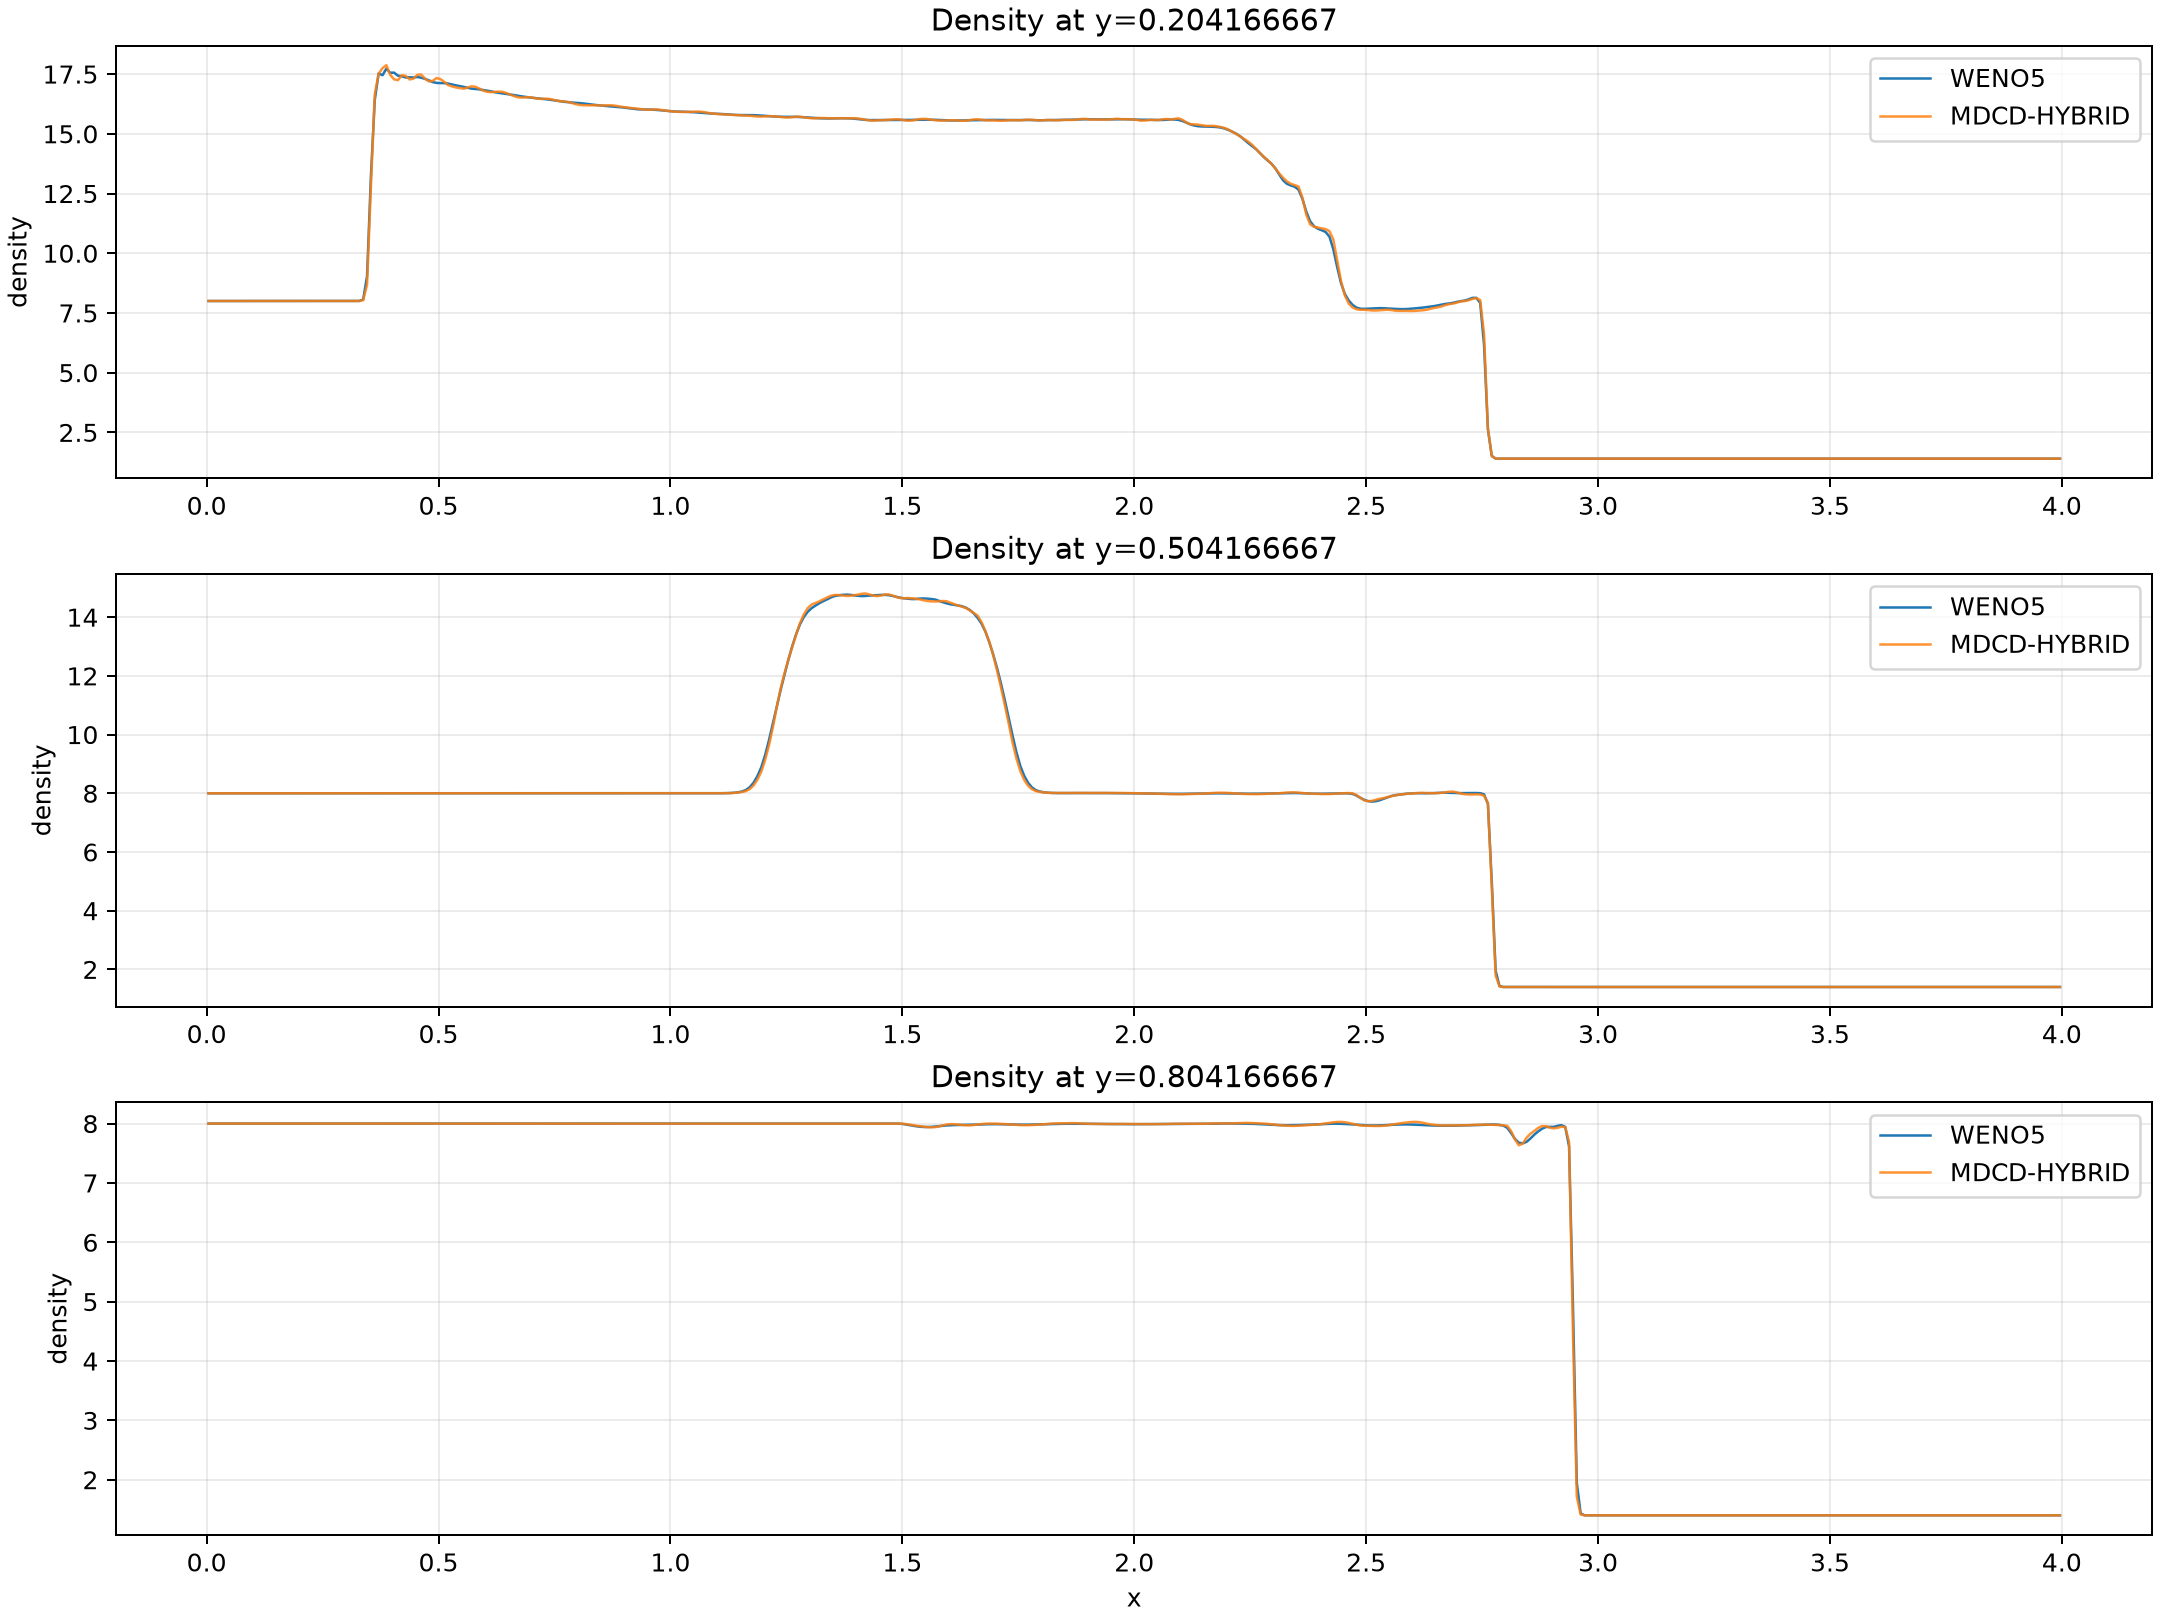

Data behind this chart, as committed beside it:
y, x, rho_weno5, rho_mdcd_hybrid, difference
0.2042, 0.004167, 8, 8, -3.2610947009459323e-07
0.2042, 0.0125, 8, 8, 3.777374413260759e-08
0.2042, 0.02083, 8, 8, -2.0859555593943924e-07
0.2042, 0.02917, 8, 8, 1.3934871923027004e-07
0.2042, 0.0375, 8, 8, -3.080685830880725e-07
0.2042, 0.04583, 8, 8, 6.434035304536678e-07
0.2042, 0.05417, 8, 8, -8.326360854127302e-07
0.2042, 0.0625, 8, 8, 1.600662794309926e-06
0.2042, 0.07083, 8, 8, -1.8056130031141038e-06
0.2042, 0.07917, 8, 8, 2.4827236897451144e-06
0.2042, 0.0875, 8, 8, -2.731357816365687e-06
0.2042, 0.09583, 8, 8, 2.9698012866674617e-06
0.2042, 0.1042, 8, 8, -3.431684583610206e-06
0.2042, 0.1125, 8, 8, 3.885672162695641e-06
0.2042, 0.1208, 8, 8, -4.797198921657753e-06
0.2042, 0.1292, 8, 8, 5.782416703681292e-06
0.2042, 0.1375, 8, 8, -6.828635426003871e-06
0.2042, 0.1458, 8, 8, 8.067454487559189e-06
0.2042, 0.1542, 8, 8, -9.328751818138414e-06
0.2042, 0.1625, 8, 8, 9.745988945653039e-06
0.2042, 0.1708, 8, 8, -6.463342323570487e-06
0.2042, 0.1792, 8, 8, 2.455512117194303e-06
0.2042, 0.1875, 8, 8, -1.4197297391049801e-06
0.2042, 0.1958, 8, 8, 4.065971253908174e-06
0.2042, 0.2042, 8, 8, -4.654729066189134e-06
0.2042, 0.2125, 8, 8, -5.243908875129932e-06
0.2042, 0.2208, 8, 8, 9.36235735160551e-06
0.2042, 0.2292, 8, 8, -1.9392390692374306e-05
0.2042, 0.2375, 8, 8, 2.919467313855506e-05
0.2042, 0.2458, 8, 8, -3.016879334971634e-05
0.2042, 0.2542, 8, 8, 2.4597730011954866e-05
0.2042, 0.2625, 8, 8, -2.6766728394633788e-05
0.2042, 0.2708, 8, 8, 3.624285256442761e-05
0.2042, 0.2792, 8, 8, -2.38779729633265e-05
0.2042, 0.2875, 8, 8, 2.1927496240081723e-05
0.2042, 0.2958, 8, 8, 4.454488874738871e-05
0.2042, 0.3042, 8, 8, -1.5832017817629662e-05
0.2042, 0.3125, 8, 8, -7.30070221770518e-05
0.2042, 0.3208, 8, 8, 0.0001066
0.2042, 0.3292, 8.003, 8.001, -0.001822
0.2042, 0.3375, 8.064, 8.035, -0.02924
0.2042, 0.3458, 9.037, 8.677, -0.3595
0.2042, 0.3542, 13.22, 12.82, -0.4028
0.2042, 0.3625, 16.42, 16.65, 0.2315
0.2042, 0.3708, 17.53, 17.52, -0.01088
0.2042, 0.3792, 17.45, 17.75, 0.2931
0.2042, 0.3875, 17.73, 17.87, 0.1471
0.2042, 0.3958, 17.56, 17.47, -0.0877
0.2042, 0.4042, 17.56, 17.28, -0.2826
0.2042, 0.4125, 17.43, 17.24, -0.1886
0.2042, 0.4208, 17.41, 17.45, 0.04236
0.2042, 0.4292, 17.36, 17.42, 0.06696
0.2042, 0.4375, 17.37, 17.28, -0.08972
0.2042, 0.4458, 17.36, 17.31, -0.0483
0.2042, 0.4542, 17.38, 17.47, 0.09091
0.2042, 0.4625, 17.35, 17.48, 0.1343
0.2042, 0.4708, 17.3, 17.31, 0.01048
0.2042, 0.4792, 17.24, 17.19, -0.04649
0.2042, 0.4875, 17.17, 17.22, 0.05125
0.2042, 0.4958, 17.13, 17.33, 0.2045
... 1,380 more rows
